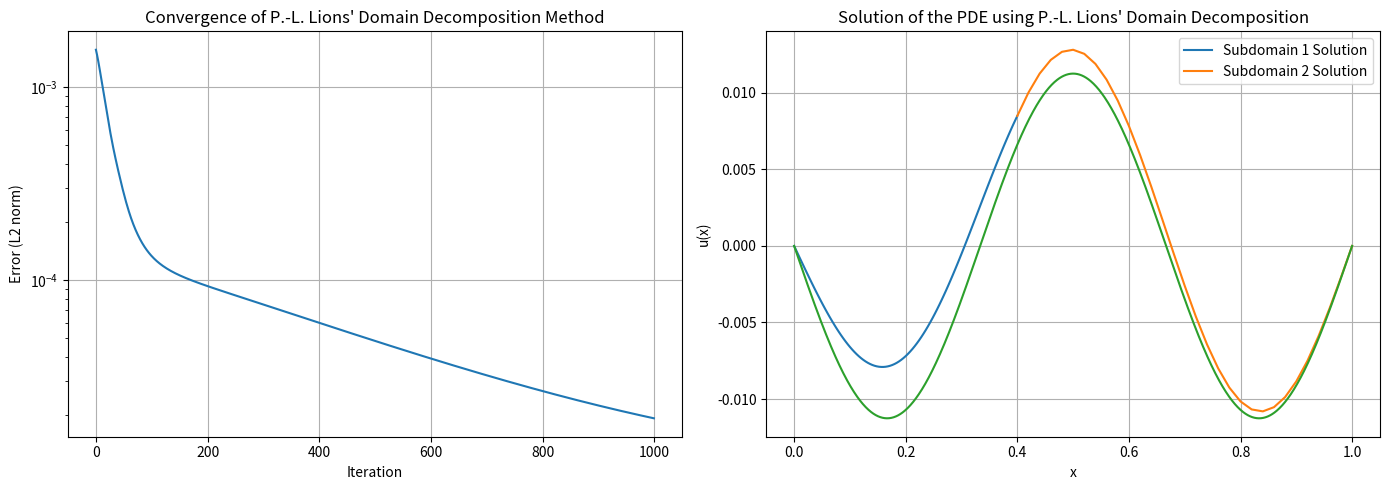

This chart was generated by the following Python code:
import numpy as np
import matplotlib.pyplot as plt

def f_actual(x):
    """docstring for f_actual"""
    return -1*(1 / (9*np.pi*np.pi))*np.sin(3*np.pi * x)

def run_lions_domain_decomposition(f, L, alpha, N1, N2, eta=1.0, alpha_robin=1.0, tol=1e-16, max_iter=1000):
    """
    Runs the P.-L. Lions' domain decomposition method with Robin boundary conditions.

    Parameters:
    - f: function, source term function
    - L: float, length of the domain
    - alpha: float, shared boundary point between the two subdomains
    - N1: int, number of grid points in the first subdomain
    - N2: int, number of grid points in the second subdomain
    - eta: float, parameter for the differential equation (default 1.0)
    - alpha_robin: float, coefficient for the Robin boundary condition (default 1.0)
    - tol: float, tolerance for convergence (default 1e-6)
    - max_iter: int, maximum number of iterations (default 1000)

    Returns:
    - None, but plots the convergence rate and the final solution
    """

    # Set up the subdomains with different grid spacings
    x1 = np.linspace(0, alpha, N1 + 1)
    x2 = np.linspace(alpha, L, N2 + 1)
    h1 = x1[1] - x1[0]  # Grid spacing for the first subdomain
    h2 = x2[1] - x2[0]  # Grid spacing for the second subdomain

    # Initial guess for lambda values on the interface
    lambda1 = 0.0
    lambda2 = 0.0

    # Initial guess for the solution in each subdomain
    u0_1 = np.zeros(N1 + 1)
    u0_2 = np.zeros(N2 + 1)

    # Helper function to solve the subdomain problem with Robin boundary condition
    def solve_subdomain(f_values, u, h, g, alpha_robin,lhs=True):
        # Create a new array for the subdomain solution
        u_new = np.copy(u)
        
        # Solve the interior points of the subdomain
        if lhs:
            for i in range(1, len(u_new) - 1):
                u_new[i] = (u_new[i - 1] + u_new[i + 1] - h**2 * f_values[i]) / 2
            

            # u_new[-2] = 2*u_new[-3] - h**2 *f_values[-2] -  u_new[-4]
            u_new[-1] = (h*g + u_new[-2]) / (1 + alpha_robin * h)
            # u_new[-1] = 2*u_new[-2] + h**2 *u_prev +  u_new[-3]
        else:
            f_rev = np.flip(f_values)
            u_new =  np.flip(u_new)

            for i in range(1, len(u_new) - 1):
                u_new[i] = (u_new[i - 1] + u_new[i + 1] - h**2 * f_rev[i]) / 2
            
            # u_new[-2] = 2*u_new[-3] - h**2 *f_rev[-2] -  u_new[-4]
            u_new[-1] = (h*g + u_new[-2]) / (1 + alpha_robin * h)
            # u_new[-1] = (lambda_value + alpha_robin * u_prev)
            # u_new[-1] = 2*u_new[-2] - h**2 *u_prev -  u_new[-3]
            u_new = np.flip(u_new)

        # if lhs:
        #     lambda_new = (u_new[-1] - u_new[-2]) / h
        # else:
        #     lambda_new = -1*(u_new[-1] - u_new[-2]) / h
            

        
        return u_new

    # Main function implementing P.-L. Lions' algorithm with Robin boundary conditions
    def lions_domain_decomposition_robin(f, u0_1, u0_2, x1, x2, h1, h2, alpha_robin, tol, max_iter):
        u1, u2 = u0_1.copy(), u0_2.copy()
        errors = []
        
        # derivative of normals on bdy
        lambda1, lambda2 = 0.0, 0.0  # Initial lambda values
        g1, g2 = 0.0, 0.0
        
        for iter in range(max_iter):
            u1_old, u2_old = u1.copy(), u2.copy()
            
            # Solve on the first subdomain with lambda1 as the boundary condition
            f_values1 = f(x1)
            u1 = solve_subdomain(f_values1, u1, h1, g1, alpha_robin,lhs=True)
            
            # Solve on the second subdomain with lambda2 as the boundary condition
            f_values2 = f(x2)
            u2 = solve_subdomain(f_values2, u2, h2, g2, alpha_robin,lhs=False)

            print(iter)
            print(u2[0])
            print(u2[1])
            print(u1[-1])
            g1 = -1*((u2[0] - u2[1]) / h2) + alpha_robin * u2[0]
            g2 = -1*((u1[-1] - u1[-2]) / h1) + alpha_robin * u1[-1]
            
            # Update lambda values according to the transmission conditions
            lambda1_new = -lambda2 + 2 * alpha_robin * u2[0]
            lambda2_new = -lambda1 + 2 * alpha_robin * u1[-1]
            
            # Calculate error and check convergence
            error = np.linalg.norm(np.concatenate((u1, u2)) - np.concatenate((u1_old, u2_old)), ord=2)
            errors.append(error)
            
            if error < tol:
                break
            
            # Update lambdas for the next iteration
            lambda1, lambda2 = lambda1_new, lambda2_new
        
        return u1, u2, errors

    # Run the domain decomposition method
    u1, u2, errors = lions_domain_decomposition_robin(f, u0_1, u0_2, x1, x2, h1, h2, alpha_robin, tol, max_iter)

    # Create a figure with two subplots
    fig, (ax1, ax2) = plt.subplots(1, 2, figsize=(14, 5))

    # Plot the convergence rate on the first subplot
    ax1.plot(errors)
    ax1.set_yscale('log')
    ax1.set_xlabel('Iteration')
    ax1.set_ylabel('Error (L2 norm)')
    ax1.set_title("Convergence of P.-L. Lions' Domain Decomposition Method")
    ax1.grid(True)

    # Plot the final solution on the second subplot
    ax2.plot(x1, u1, label='Subdomain 1 Solution')
    ax2.plot(x2, u2, label='Subdomain 2 Solution')
    ax2.plot(np.linspace(0,L,1000), f_actual(np.linspace(0,L,1000)))
    ax2.set_xlabel('x')
    ax2.set_ylabel('u(x)')
    ax2.set_title("Solution of the PDE using P.-L. Lions' Domain Decomposition")
    ax2.legend()
    ax2.grid(True)

    # Show the combined plot
    plt.tight_layout()
    plt.savefig('test.png')

# Example usage of the function
run_lions_domain_decomposition(
    f=lambda x: np.sin(3*np.pi * x),  # Source function
    L=1.0,                          # Length of the domain
    alpha=0.4,                      # Shared boundary point
    alpha_robin=3.3,
    N1=100,                          # Grid resolution for the first subdomain
    N2=30                          # Grid resolution for the second subdomain
)

